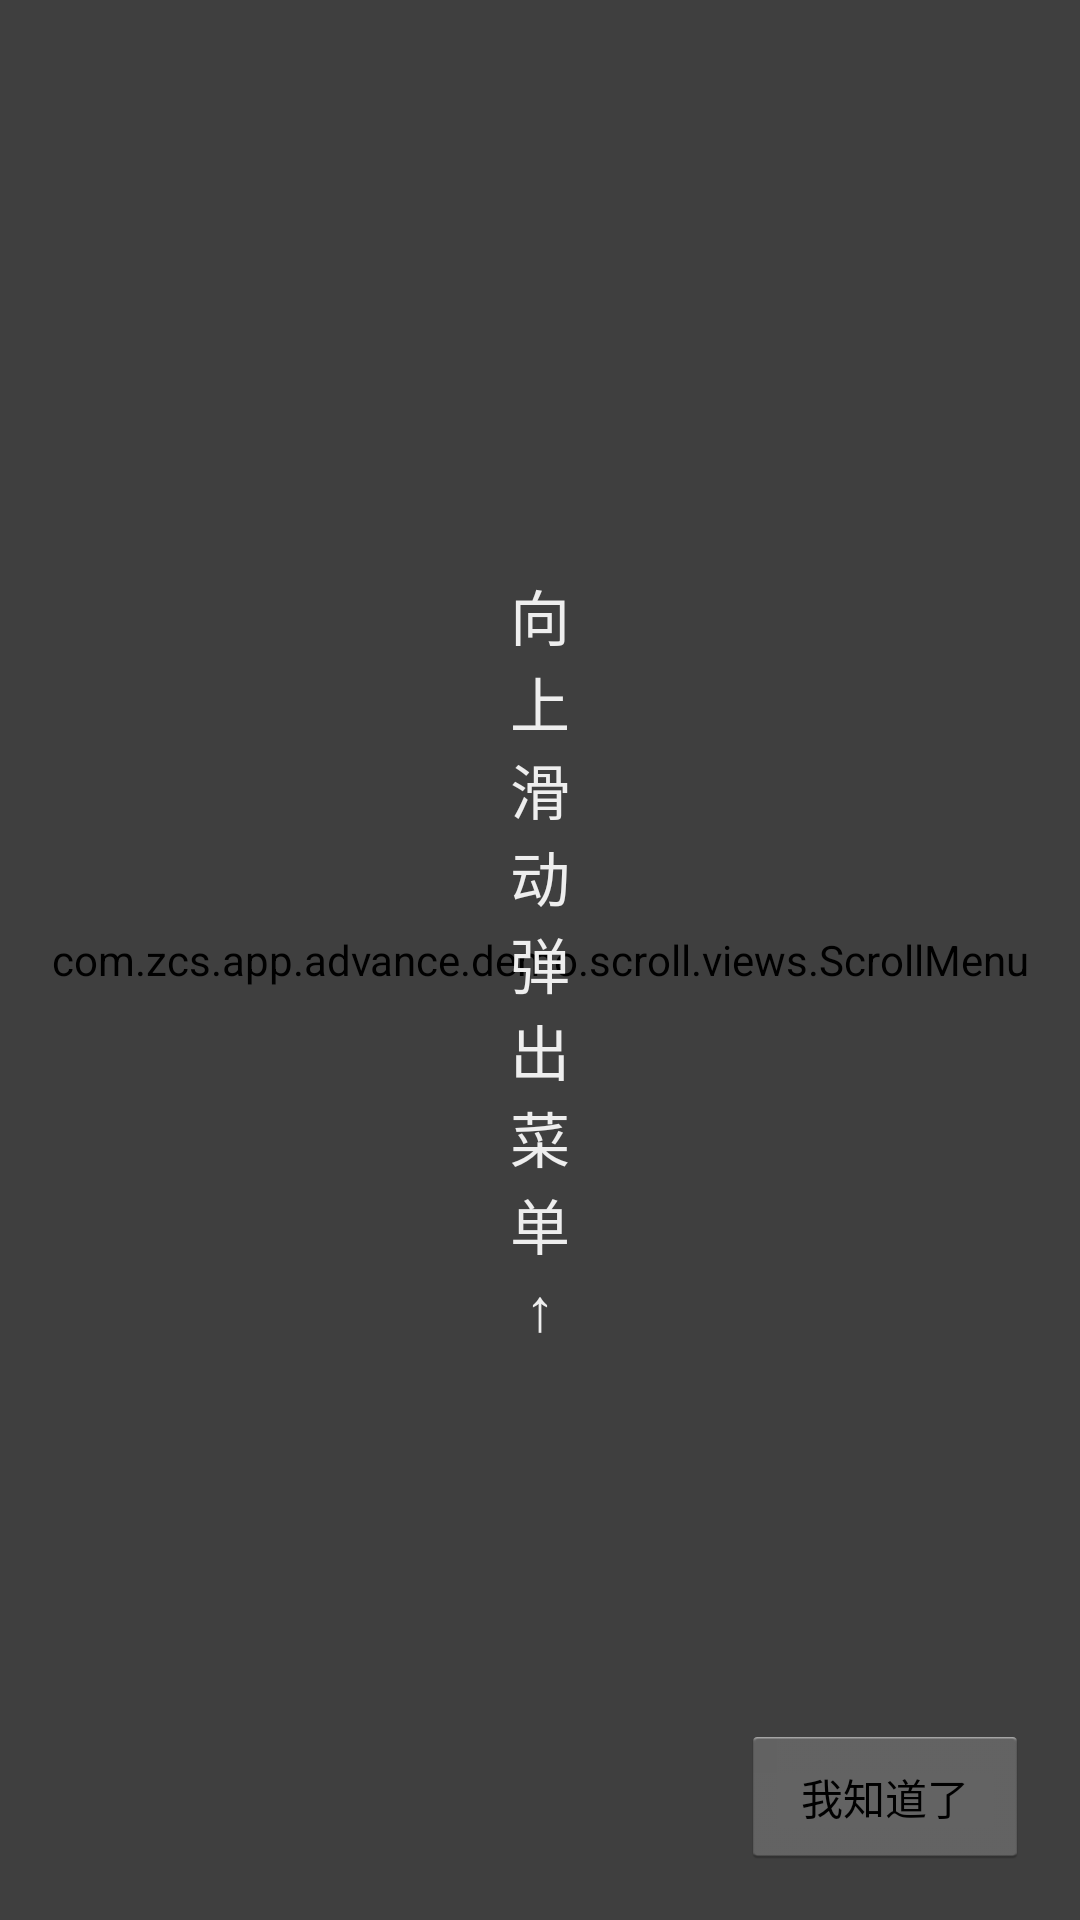

Layout XML and referenced resources for this Android screen:
<!-- AndroidManifest.xml: application theme MZV2Theme -->
<!-- res/layout/activity_scroll_menu.xml -->
<RelativeLayout xmlns:tools="http://schemas.android.com/tools"
    xmlns:android="http://schemas.android.com/apk/res/android"
    android:layout_width="fill_parent"
    android:layout_height="fill_parent" >

    <com.zcs.app.advance.demo.scroll.views.ScrollMenu
        android:id="@+id/scroll_menu"
        android:layout_width="fill_parent"
        android:layout_height="fill_parent"
        android:scrollbars="none" >

        <LinearLayout
            android:layout_width="match_parent"
            android:layout_height="match_parent"
            android:background="@color/v2_theme_bg_color"
            android:orientation="vertical" >

            

            <FrameLayout
                android:id="@+id/layout_content"
                android:layout_width="match_parent"
                android:layout_height="wrap_content"
                android:minHeight="200dip" />

            

            <FrameLayout
                android:id="@+id/scroll_tab_frame"
                android:layout_width="match_parent"
                android:layout_height="72dip"
                android:background="@color/black_10p" />

            

            <FrameLayout
                android:id="@+id/layout_menu_detail"
                android:layout_width="match_parent"
                android:layout_height="wrap_content"
                android:minHeight="200dip"
                android:visibility="gone" />
        </LinearLayout>
    </com.zcs.app.advance.demo.scroll.views.ScrollMenu>

    

    <RelativeLayout
        android:id="@+id/guide_layout"
        android:layout_width="match_parent"
        android:layout_height="match_parent"
        android:background="@color/black_50p"
        android:clickable="true" >

        <TextView
            android:layout_width="wrap_content"
            android:layout_height="wrap_content"
            android:layout_centerInParent="true"
            android:gravity="center"
            android:text="@string/txt_up_to_show_menu"
            android:textColor="#EEE"
            android:textSize="20sp" />

        <Button
            android:id="@+id/btn_i_know"
            style="@style/blueBtn"
            android:layout_width="wrap_content"
            android:layout_height="wrap_content"
            android:layout_alignParentBottom="true"
            android:layout_alignParentRight="true"
            android:layout_marginBottom="@dimen/gap_size_normal"
            android:layout_marginRight="@dimen/gap_size_normal"
            android:paddingLeft="20dip"
            android:paddingRight="20dip"
            android:text="@string/txt_i_know" />
    </RelativeLayout>

</RelativeLayout>
<!-- resources referenced by this layout -->
<resources>
  <color name="black_10p">#1A000000</color>
  <color name="black_50p">#80000000</color>
  <color name="v2_theme_bg_color">@color/B3</color>
  <dimen name="gap_size_normal">17dip</dimen>
  <string name="txt_i_know">我知道了</string>
  <string name="txt_up_to_show_menu">向\n上\n滑\n动\n弹\n出\n菜\n单\n↑</string>
  <style name="MZV2Theme" parent="@android:style/Theme.Holo.Light.NoActionBar">
          <item name="android:textColor">#1A1A1A</item>
          <item name="android:textSize">14sp</item>
          <item name="android:background">#00000000</item>
  	</style>
  <color name="B3">#F8F8F8</color>
</resources>
